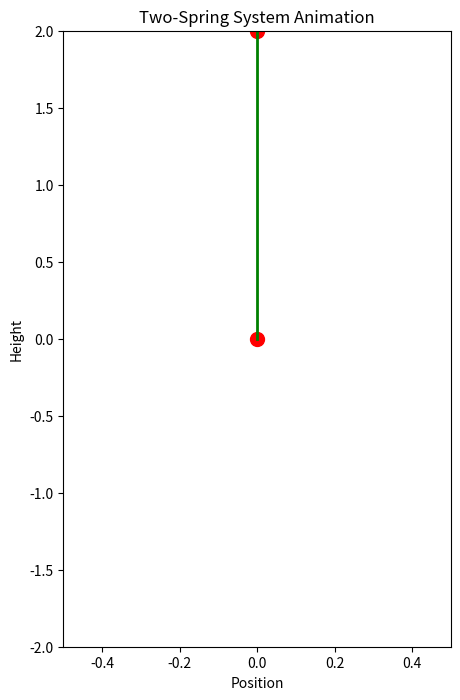

The script that saved this image:
import numpy as np
import matplotlib.pyplot as plt
import matplotlib.animation as animation
from scipy.integrate import solve_ivp

# Constants
m1 = 4   # Massless junction point approximation (can be small value)
m2 = 3   # Mass attached to the second spring
k1 = 60.0  # Spring constant of first spring (N/m)
k2 = 60.0  # Spring constant of second spring (N/m)
c1 = 3   # Damping force spring 1
c2 = 3   # Damping force spring 2
g = 9.81   # Gravity (m/s^2)
Fc = 5.0   # Constant external force (N)

def two_spring_system_damping(t, y):
    x1, v1, x2, v2 = y
    
    # dx0dt = v0
    # dx1dt = v1 
    # dv0dt = (-k1*x0 + m2*(x1 - x0) - c1*v0 + c2*(v1 - v0) + m1*g) / m1 # d/dt (v0) = ( -k1 )
    # dv1dt = (-m2*(x1 - x0) - c2*(v1 - v0) + m2*g) / m2
    
    dx1dt = v1
    dx2dt = v2
    ddx1ddt = (-k1*x1 -c1*v1 + m1*g + k2*(x2-x1) + c2*(v2-v1) )*1/m1
    ddx2ddt = (m2*g + k2*(x1-x2)+ c2*(v1-v2))*1/m2
    
    return [dx1dt, ddx1ddt, dx2dt, ddx2ddt]

# Define system of equations
def two_spring_system(t, y):
    x1, v1, x2, v2 = y
    
    dx1dt = v1
    dv1dt = (-k1*x1 + k2*(x2 - x1)) / m1
    dx2dt = v2
    dv2dt = (-k2*(x2 - x1) + m2*g + Fc) / m2
    
    return [dx1dt, dv1dt, dx2dt, dv2dt]

# Initial conditions
x1_0 = 0.0   # Initial displacement of junction point
v1_0 = 0.0   # Initial velocity of junction point
x2_0 = 2  # Initial displacement of the mass
v2_0 = 0.0   # Initial velocity of the mass

y0 = [x1_0, v1_0, x2_0, v2_0]

# Time range
t_span = (0, 10)
t_eval = np.linspace(0, 10, 1000)

# Solve Ordinary Differential Equation.
sol = solve_ivp(two_spring_system_damping, t_span, y0, t_eval=t_eval)

# Extract solutions
x1_sol, x2_sol = sol.y[0], sol.y[2]

# Animation setup
fig, ax = plt.subplots(figsize=(5, 8))
ax.set_xlim(-0.5, 0.5)
ax.set_ylim(-2, 2)
ax.set_title("Two-Spring System Animation")
ax.set_xlabel("Position")
ax.set_ylabel("Height")

# Draw elements
spring1, = ax.plot([0, 0], [0, x1_0], 'b-', lw=2)
spring2, = ax.plot([0, 0], [x1_0, x2_0], 'g-', lw=2)
mass1 = ax.scatter(0, x2_0, color='red', s=100)
mass2 = ax.scatter(0, x1_0, color='red', s=100)

# Update function for animation
def update(frame):
    x1 = x1_sol[frame]
    x2 = x2_sol[frame]
    
    spring1.set_ydata([0, x1])
    spring2.set_ydata([x1, x2])
    mass1.set_offsets([0, x2])  # Correctly update scatter position
    mass2.set_offsets([0, x1])  # Correctly update scatter position

    
    return spring1, spring2, mass1, mass2

ani = animation.FuncAnimation(fig, update, frames=len(t_eval), interval=0.25, blit=True)
plt.show()
